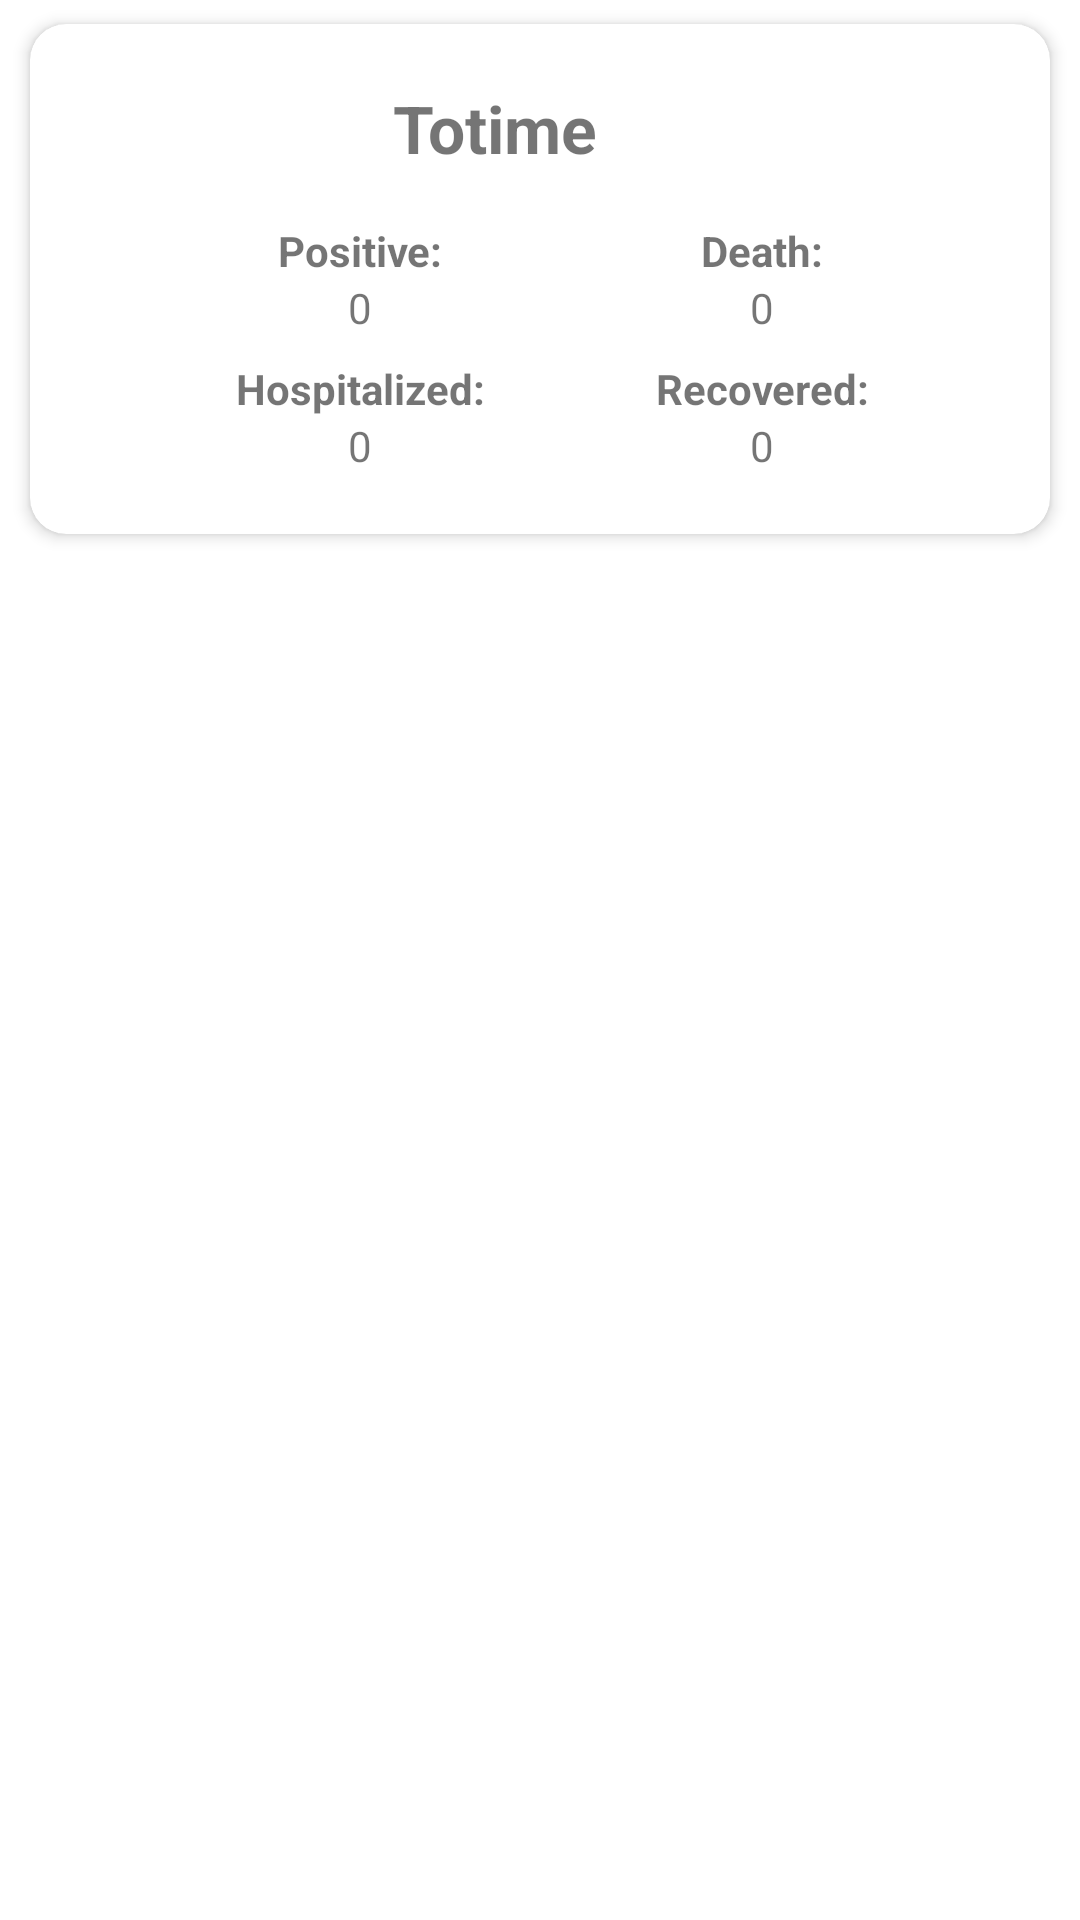

Produce the Android XML layout that renders to this screen, including the resource entries it uses.
<!-- AndroidManifest.xml: application theme AppTheme -->
<!-- res/layout/card_covidcase.xml -->
<?xml version="1.0" encoding="utf-8"?>
<LinearLayout xmlns:android="http://schemas.android.com/apk/res/android"
    xmlns:app="http://schemas.android.com/apk/res-auto"
    xmlns:tools="http://schemas.android.com/tools"
    android:layout_width="match_parent"
    android:layout_height="wrap_content"
    android:orientation="vertical">

    <androidx.cardview.widget.CardView
        android:id="@+id/card_view"
        android:layout_width="match_parent"
        android:layout_height="wrap_content"
        android:layout_marginLeft="10dp"
        android:layout_marginTop="8dp"
        android:layout_marginRight="10dp"
        android:layout_marginBottom="4dp"
        android:foreground="?selectableItemBackground"
        app:cardCornerRadius="12dp"
        app:cardElevation="3dp"
        app:contentPadding="4dp">

        <androidx.constraintlayout.widget.ConstraintLayout
            android:layout_width="match_parent"
            android:layout_height="match_parent"
            android:padding="16dp">

            <ImageView
                android:id="@+id/btn_remove"
                android:layout_width="30dp"
                android:layout_height="30dp"
                app:layout_constraintEnd_toEndOf="parent"
                app:layout_constraintTop_toTopOf="parent"
                app:srcCompat="@drawable/ic_remove" />

            <TextView
                android:id="@+id/date"
                android:layout_width="wrap_content"
                android:layout_height="wrap_content"
                android:text="@string/app_name"
                android:textAlignment="center"
                android:textSize="22sp"
                android:textStyle="bold"
                app:layout_constraintEnd_toStartOf="@+id/btn_remove"
                app:layout_constraintStart_toStartOf="parent"
                app:layout_constraintTop_toTopOf="parent" />

            <TextView
                android:id="@+id/positive"
                android:layout_width="148dp"
                android:layout_height="wrap_content"
                android:layout_marginStart="16dp"
                android:text="@string/positive"
                android:textAlignment="center"
                android:textStyle="bold"
                app:layout_constraintBaseline_toBaselineOf="@+id/death"
                app:layout_constraintStart_toStartOf="parent" />

            <TextView
                android:id="@+id/positive_value"
                android:layout_width="148dp"
                android:layout_height="wrap_content"
                android:layout_marginStart="16dp"
                android:text="@string/zero"
                android:textAlignment="center"
                app:layout_constraintBaseline_toBaselineOf="@+id/death_value"
                app:layout_constraintStart_toStartOf="parent" />

            <TextView
                android:id="@+id/death"
                android:layout_width="148dp"
                android:layout_height="wrap_content"
                android:layout_marginTop="16dp"
                android:layout_marginEnd="16dp"
                android:text="@string/death"
                android:textAlignment="center"
                android:textStyle="bold"
                app:layout_constraintEnd_toEndOf="parent"
                app:layout_constraintStart_toEndOf="@+id/positive"
                app:layout_constraintTop_toBottomOf="@+id/btn_remove" />

            <TextView
                android:id="@+id/death_value"
                android:layout_width="148dp"
                android:layout_height="wrap_content"
                android:layout_marginEnd="16dp"
                android:text="@string/zero"
                android:textAlignment="center"
                app:layout_constraintEnd_toEndOf="parent"
                app:layout_constraintStart_toEndOf="@+id/positive_value"
                app:layout_constraintTop_toBottomOf="@+id/death" />

            <TextView
                android:id="@+id/hospitalized"
                android:layout_width="148dp"
                android:layout_height="wrap_content"
                android:layout_marginStart="16dp"
                android:text="@string/hospitalized"
                android:textAlignment="center"
                android:textStyle="bold"
                app:layout_constraintBaseline_toBaselineOf="@+id/recovered"
                app:layout_constraintStart_toStartOf="parent" />

            <TextView
                android:id="@+id/hospitalized_value"
                android:layout_width="148dp"
                android:layout_height="wrap_content"
                android:layout_marginStart="16dp"
                android:text="@string/zero"
                android:textAlignment="center"
                app:layout_constraintBaseline_toBaselineOf="@+id/recovered_value"
                app:layout_constraintStart_toStartOf="parent" />

            <TextView
                android:id="@+id/recovered"
                android:layout_width="148dp"
                android:layout_height="wrap_content"
                android:layout_marginTop="8dp"
                android:layout_marginEnd="16dp"
                android:text="@string/recovered"
                android:textAlignment="center"
                android:textStyle="bold"
                app:layout_constraintEnd_toEndOf="parent"
                app:layout_constraintStart_toEndOf="@+id/hospitalized"
                app:layout_constraintTop_toBottomOf="@+id/death_value" />

            <TextView
                android:id="@+id/recovered_value"
                android:layout_width="148dp"
                android:layout_height="wrap_content"
                android:layout_marginEnd="16dp"
                android:text="@string/zero"
                android:textAlignment="center"
                app:layout_constraintEnd_toEndOf="parent"
                app:layout_constraintStart_toEndOf="@+id/hospitalized_value"
                app:layout_constraintTop_toBottomOf="@+id/recovered" />


        </androidx.constraintlayout.widget.ConstraintLayout>

    </androidx.cardview.widget.CardView>

</LinearLayout>
<!-- resources referenced by this layout -->
<resources>
  <string name="app_name">Totime</string>
  <string name="death">Death:</string>
  <string name="hospitalized">Hospitalized:</string>
  <string name="positive">Positive:</string>
  <string name="recovered">Recovered:</string>
  <string name="zero" translatable="false">0</string>
  <style name="AppTheme" parent="Theme.MaterialComponents.Light">
          
          <item name="colorPrimary">@color/colorPrimary</item>
          <item name="colorPrimaryDark">@color/colorPrimaryDark</item>
          <item name="colorAccent">@color/colorAccent</item>
          <item name="windowActionBar">false</item>
          <item name="windowNoTitle">true</item>
      </style>
  <color name="colorPrimary">#6200EE</color>
  <color name="colorPrimaryDark">#3700B3</color>
  <color name="colorAccent">#03DAC5</color>
</resources>
